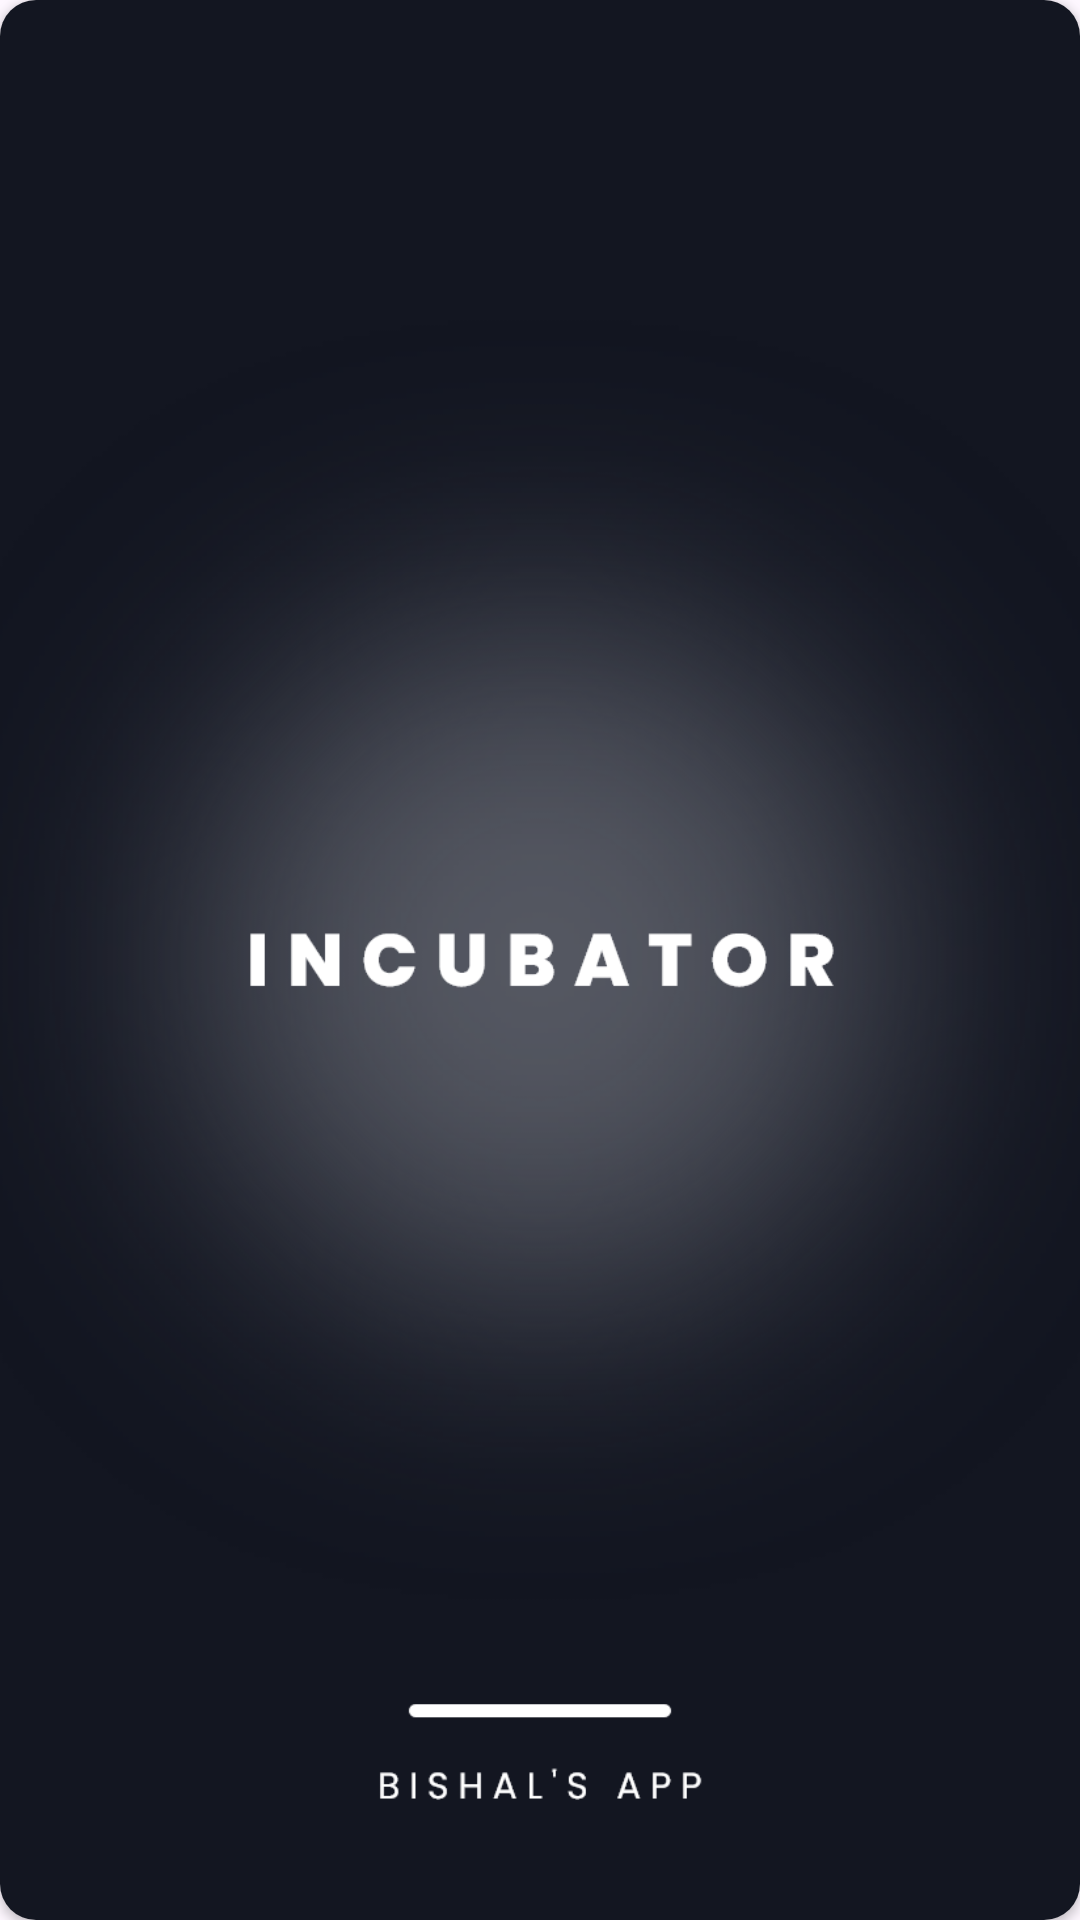

Write the Android layout XML for this screen, with the resource values it uses.
<!-- AndroidManifest.xml: application theme Theme.Incubator -->
<!-- res/layout/image_item_layout.xml -->
<?xml version="1.0" encoding="utf-8"?>
<androidx.cardview.widget.CardView xmlns:android="http://schemas.android.com/apk/res/android"
    android:layout_width="match_parent"
    android:layout_height="match_parent"
    xmlns:app="http://schemas.android.com/apk/res-auto"
    android:background="@color/dark_background"
    app:cardCornerRadius="12dp"
    android:layout_margin="4dp"
    android:id="@+id/itemImageCard">

        <ImageView
            android:id="@+id/itemImageView"
            android:layout_width="match_parent"
            android:layout_height="match_parent"
            android:scaleType="centerCrop"
            android:contentDescription="@string/item_image_placeholder"
            android:src="@drawable/splash"/>

</androidx.cardview.widget.CardView>
<!-- resources referenced by this layout -->
<resources>
  <color name="dark_background">#000000</color>
  <!-- drawable splash: png bitmap (drawable, 279145 bytes) -->
  <string name="item_image_placeholder">item image placeholder</string>
  <style name="Theme.Incubator" parent="Base.Theme.Incubator" />
  <style name="Base.Theme.Incubator" parent="Theme.Material3.Light.NoActionBar">
          
          <item name="colorPrimary">@color/blue_accent</item>
          <item name="android:statusBarColor">@color/dark_background</item>
      </style>
  <color name="blue_accent">#0677E8</color>
</resources>
